Image classification data set "processed_dataset" (Preethamchegu/ml_project on GitHub). Class labels (2): normal, pneumonia.

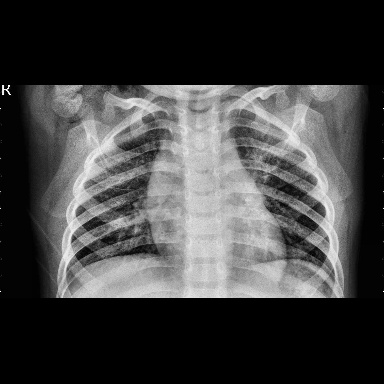
Label: pneumonia

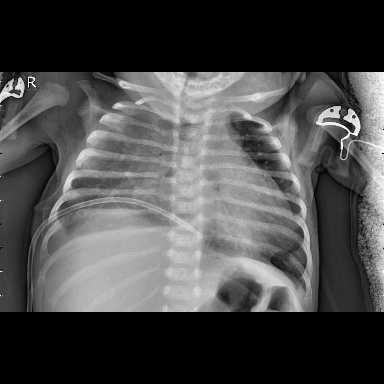
Label: pneumonia

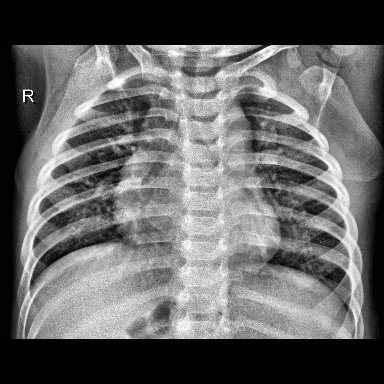
Label: normal

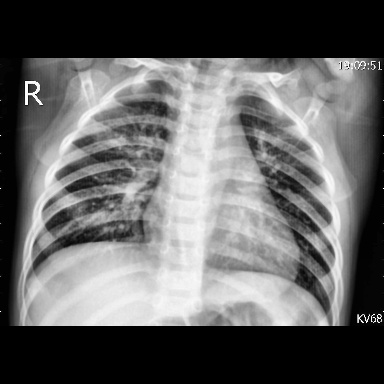
Label: pneumonia

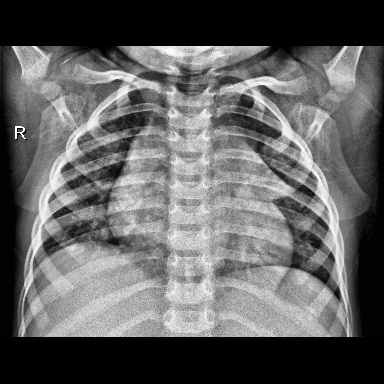
Label: normal

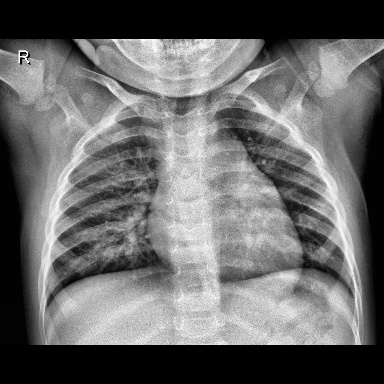
Label: normal
